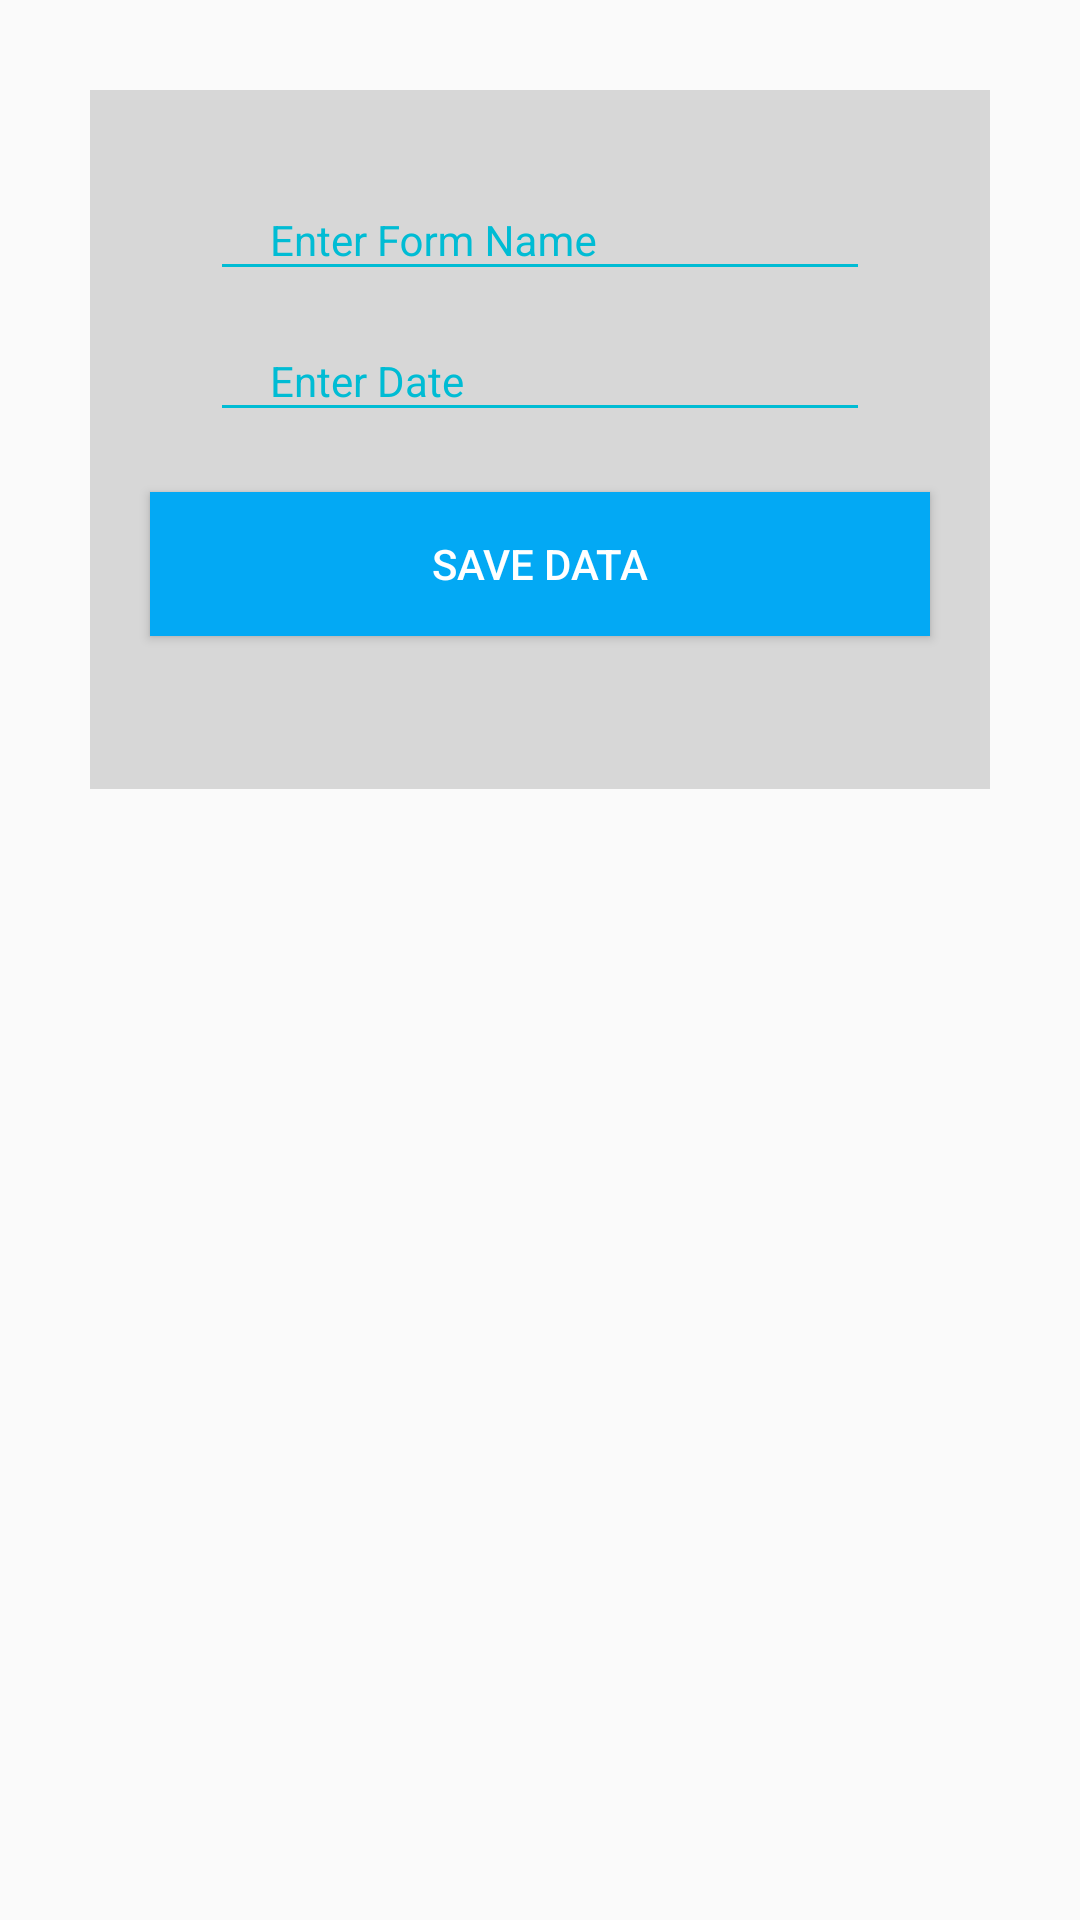

Layout XML and referenced resources for this Android screen:
<!-- AndroidManifest.xml: application theme AppTheme -->
<!-- res/layout/date_input_layout.xml -->
<?xml version="1.0" encoding="utf-8"?>

<LinearLayout xmlns:android="http://schemas.android.com/apk/res/android"
    android:orientation="vertical" android:layout_width="match_parent"
    android:layout_height="match_parent"
    android:weightSum="1">

    <RelativeLayout
        android:layout_width="match_parent"
        android:layout_height="233dp"
        android:layout_marginTop="10dp"
        android:layout_margin="30dp"
        android:background="#55909090">

        <android.support.design.widget.TextInputLayout
            android:layout_width="match_parent"
            android:layout_height="wrap_content"
            android:layout_marginTop="20dp"
            android:id="@+id/view"
            android:theme="@style/TextLable">
            <EditText
                android:id="@+id/input_tableName"
                android:layout_width="match_parent"
                android:layout_height="wrap_content"
                android:hint="Enter Form Name"
                />
        </android.support.design.widget.TextInputLayout>

        <android.support.design.widget.TextInputLayout
            android:layout_width="match_parent"
            android:layout_height="wrap_content"
            android:layout_below="@+id/view"
            android:layout_alignParentLeft="true"
            android:layout_alignParentStart="true"
            android:id="@+id/view2"
            android:theme="@style/TextLable">
            <EditText
                android:id="@+id/input_date"
                android:layout_width="match_parent"
                android:layout_height="wrap_content"
                android:hint="Enter Date"
                android:inputType="datetime"/>
        </android.support.design.widget.TextInputLayout>

        <android.support.v7.widget.AppCompatButton
            android:id="@+id/login_button"
            android:layout_width="match_parent"
            android:layout_height="wrap_content"
            android:layout_margin="20dp"
            android:text="Save Data"
            android:textColor="#FFFFFF"
            android:background="@color/colorPrimary"
            android:layout_below="@+id/view2"
            android:layout_centerHorizontal="true" />
    </RelativeLayout>

</LinearLayout>
<!-- resources referenced by this layout -->
<resources>
  <color name="colorPrimary">#03A9F4</color>
  <style name="TextLable" parent="TextAppearance.AppCompat">
          <item name="android:textColorHint">@color/colorAccent</item>
          <item name="colorAccent">@color/colorAccent</item>
          <item name="colorControlNormal">@color/colorAccent</item>
          <item name="colorControlActivated">@color/colorAccent</item>
          <item name="android:paddingLeft">20dp</item>
          <item name="android:paddingRight">20dp</item>
      </style>
  <style name="AppTheme" parent="Theme.AppCompat.Light.DarkActionBar">
          
          <item name="colorPrimary">@color/colorPrimary</item>
          <item name="colorPrimaryDark">@color/colorPrimaryDark</item>
          <item name="colorAccent">@color/colorAccent</item>
      </style>
  <color name="colorAccent">#00BCD4</color>
  <color name="colorPrimaryDark">#0288D1</color>
</resources>
